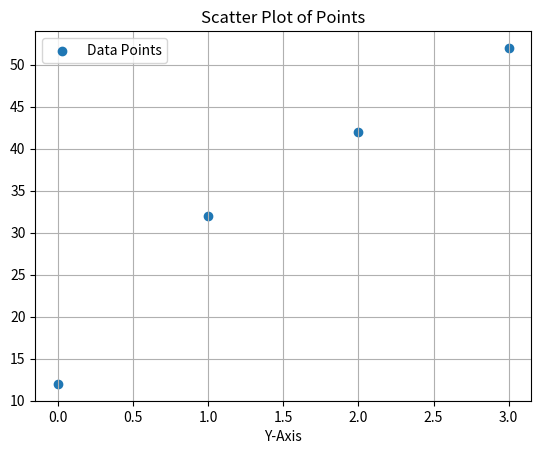

Python code for this plot:
import matplotlib.pyplot as plt

x = [ 0, 1, 2, 3 ]
y = [12, 32, 42, 52]

plt.scatter(x, y, label="Data Points")

plt.xlabel("X-Axis")
plt.xlabel("Y-Axis")
plt.title("Scatter Plot of Points")

plt.grid(True)

plt.legend()

plt.show()
